Image classification data set "final_dataset" (k-sailee/LeafDiseaseDataset on GitHub). Class labels (10): alternaria leaf blight, anthracnose, chlorosis, dried leaf, healthy, initial stage, leaf blight, leaf spot, pest damage, rust diseases.

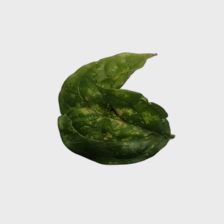
Label: chlorosis

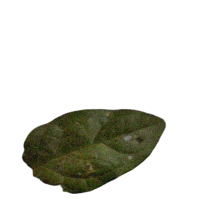
Label: anthracnose

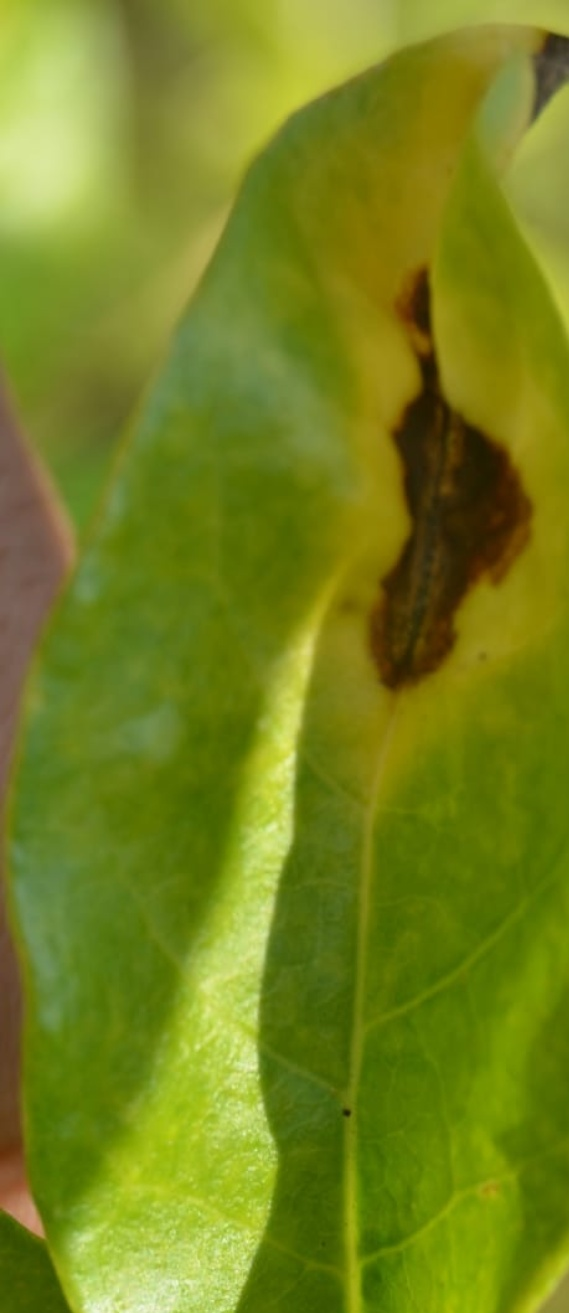
Label: alternaria leaf blight

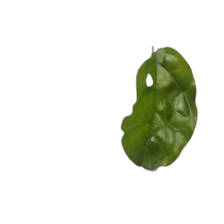
Label: pest damage

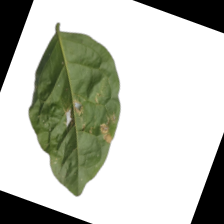
Label: leaf spot

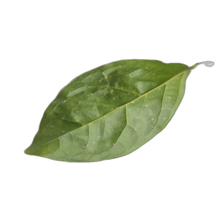
Label: healthy
